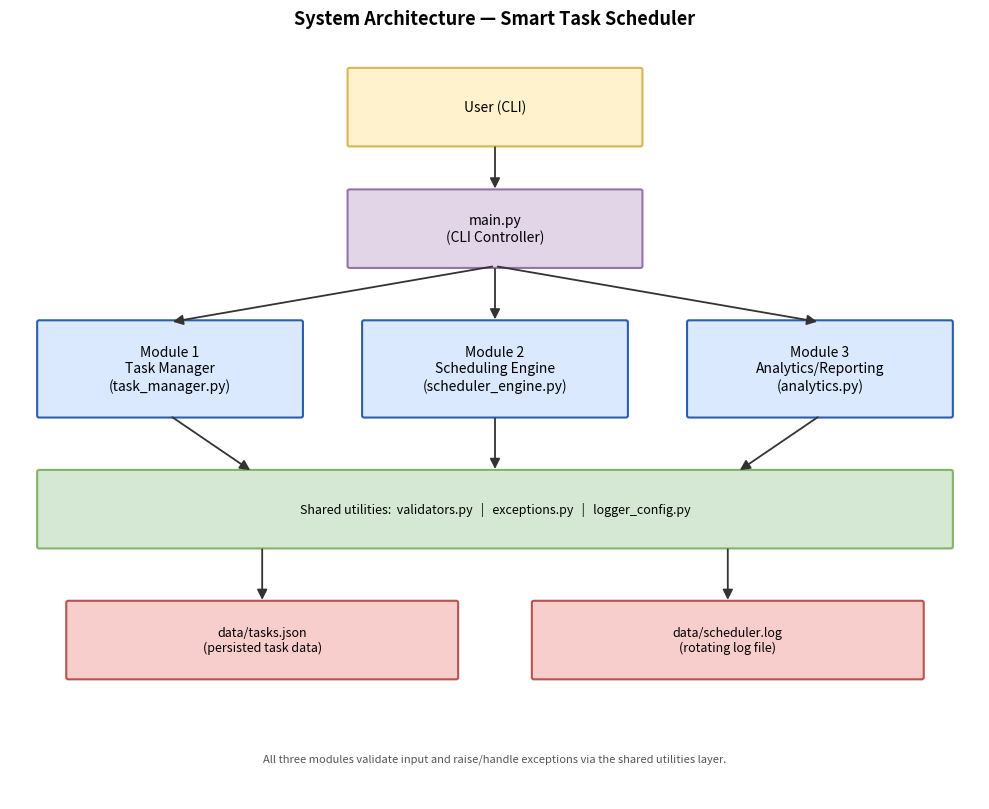
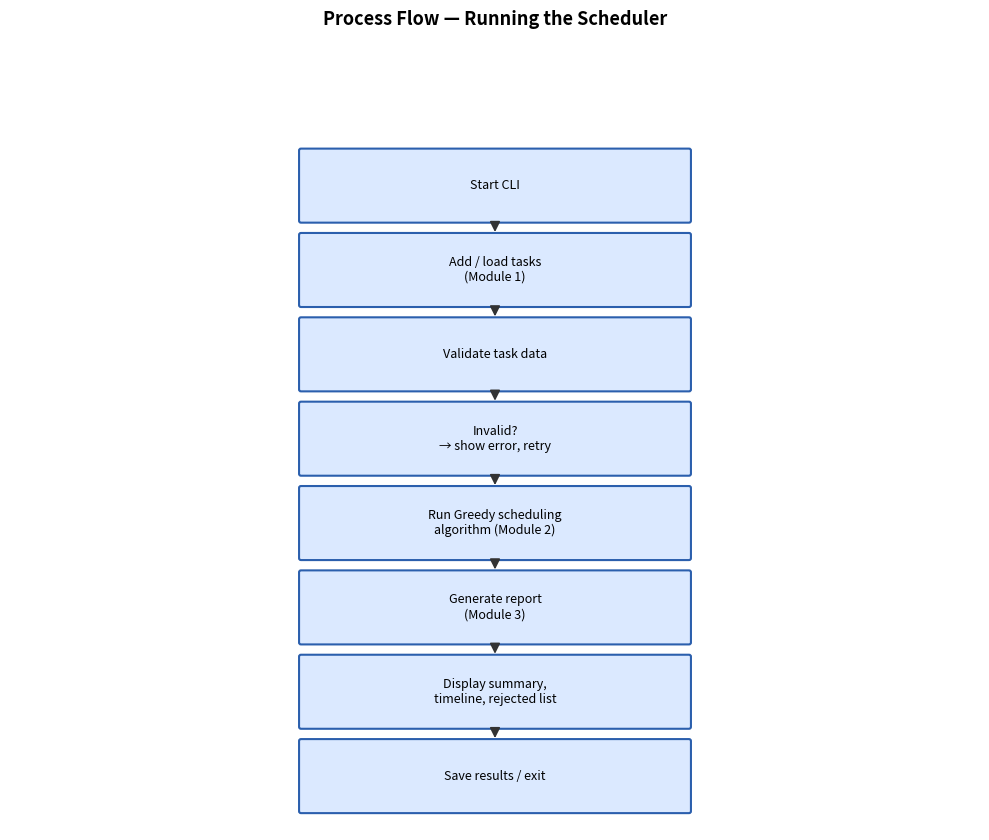
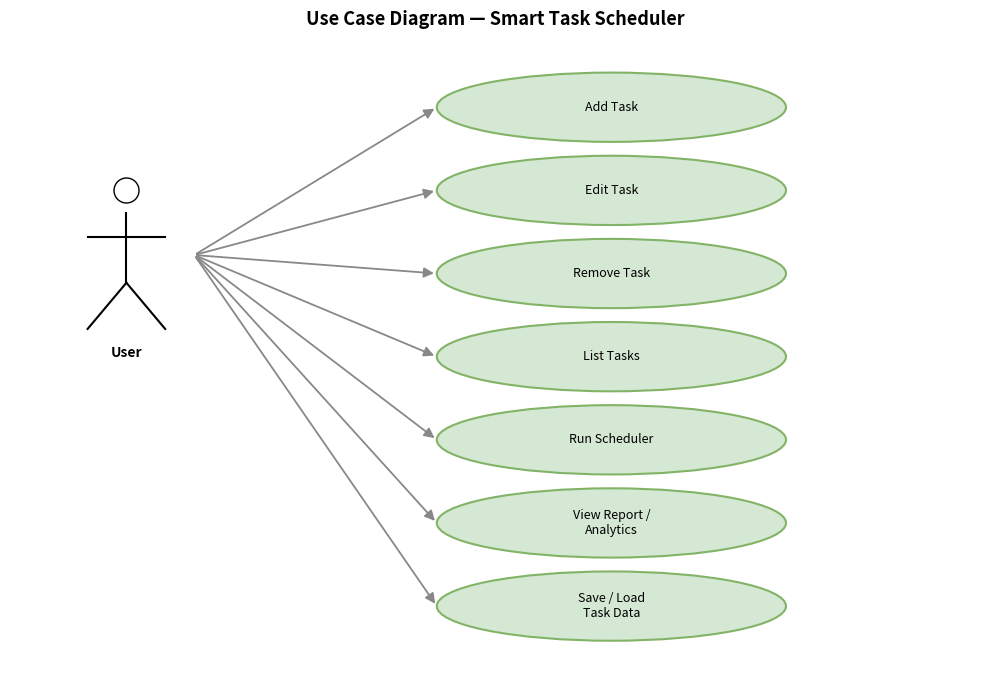
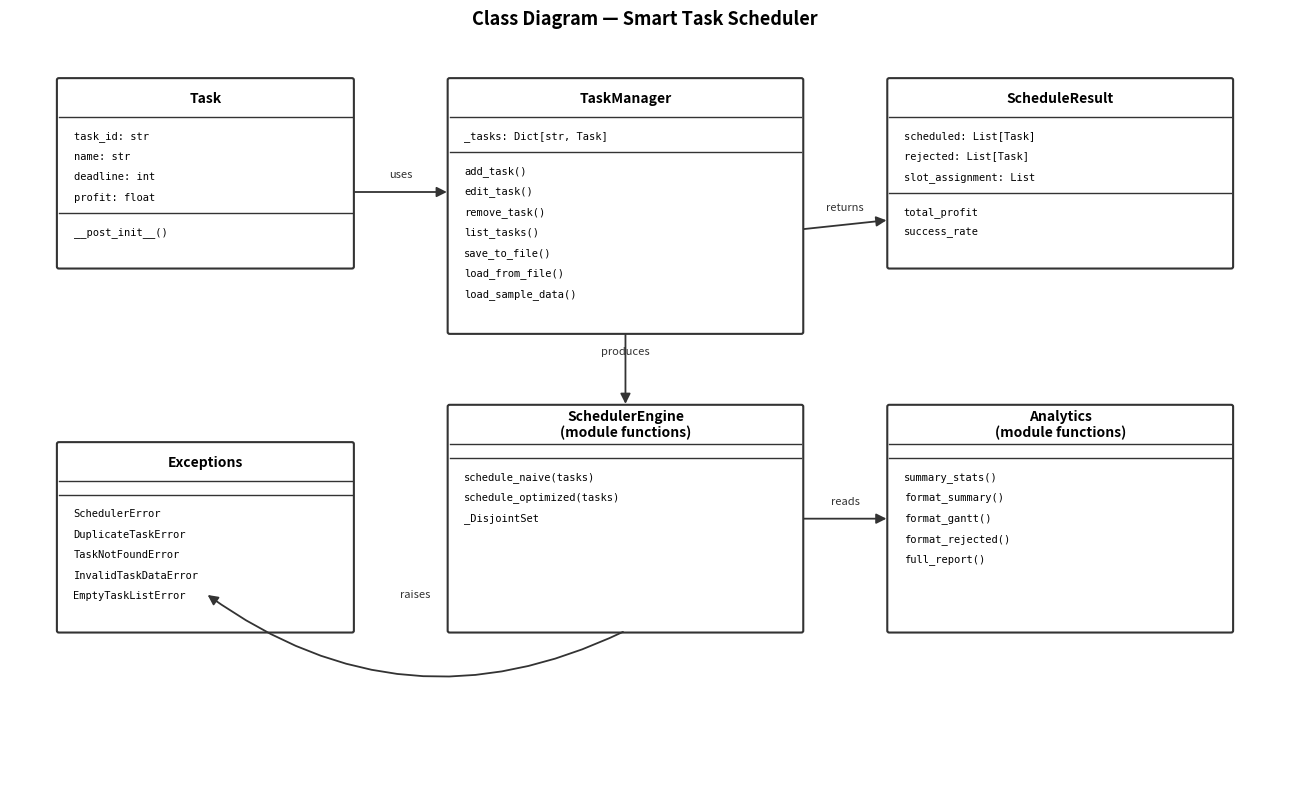
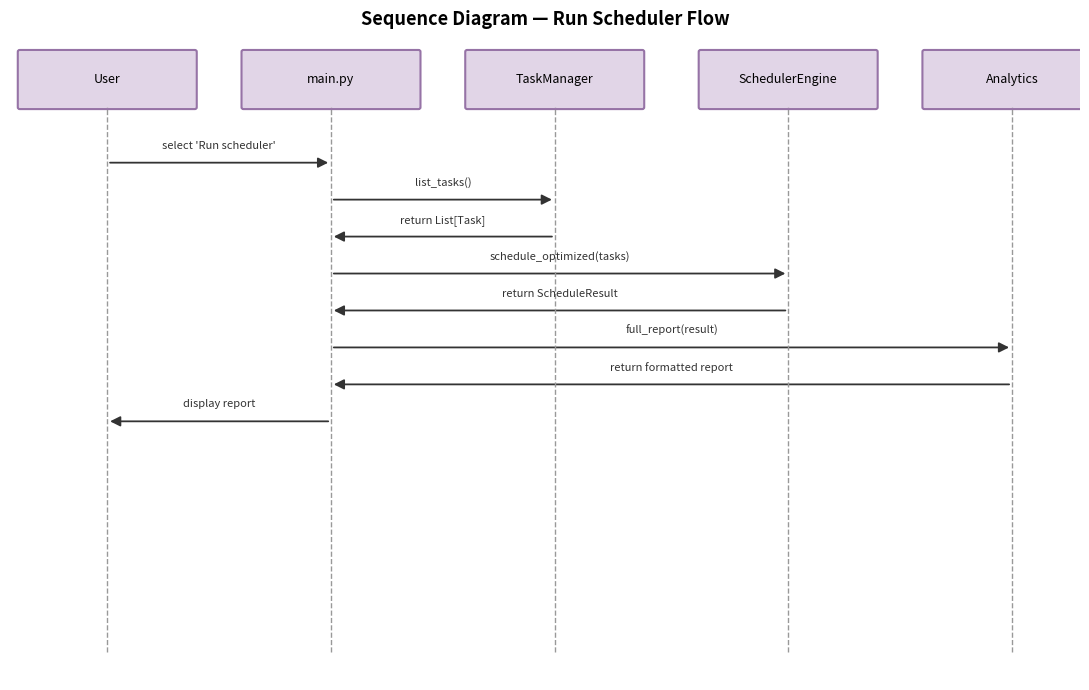

Python code for these plots, in order:
"""
Generates all design diagrams for the project report as PNG files:
    - architecture.png     (System Architecture Diagram)
    - workflow.png         (Process Flow / Workflow Diagram)
    - usecase.png          (Use Case Diagram)
    - class_diagram.png    (Class Diagram)
    - sequence.png         (Sequence Diagram)
"""

import matplotlib
matplotlib.use("Agg")
import matplotlib.pyplot as plt
from matplotlib.patches import FancyBboxPatch, FancyArrowPatch, Ellipse
from matplotlib.lines import Line2D

OUT_DIR = "."

BOX_STYLE = dict(boxstyle="round,pad=0.4", linewidth=1.5)


def box(ax, x, y, w, h, text, fc="#dbe9ff", ec="#2b5fad", fontsize=10, fontweight="normal"):
    b = FancyBboxPatch((x, y), w, h, boxstyle="round,pad=0.02",
                        linewidth=1.5, edgecolor=ec, facecolor=fc)
    ax.add_patch(b)
    ax.text(x + w / 2, y + h / 2, text, ha="center", va="center",
            fontsize=fontsize, fontweight=fontweight, wrap=True)


def arrow(ax, x1, y1, x2, y2, text=None, style="-|>", color="#333333", connectionstyle=None):
    a = FancyArrowPatch((x1, y1), (x2, y2), arrowstyle=style, mutation_scale=15,
                         color=color, linewidth=1.3,
                         connectionstyle=connectionstyle)
    ax.add_patch(a)
    if text:
        ax.text((x1 + x2) / 2, (y1 + y2) / 2 + 0.15, text, ha="center", fontsize=8, color="#333333")


def new_fig(w=10, h=7):
    fig, ax = plt.subplots(figsize=(w, h))
    ax.set_xlim(0, w)
    ax.set_ylim(0, h)
    ax.axis("off")
    return fig, ax


# ---------------------------------------------------------------- #
# 1. System Architecture Diagram
# ---------------------------------------------------------------- #
def architecture_diagram():
    fig, ax = new_fig(10, 8.2)
    ax.set_title("System Architecture — Smart Task Scheduler", fontsize=13, fontweight="bold")

    box(ax, 3.5, 7.0, 3, 0.8, "User (CLI)", fc="#fff2cc", ec="#d6b656")
    box(ax, 3.5, 5.7, 3, 0.8, "main.py\n(CLI Controller)", fc="#e1d5e7", ec="#9673a6")

    box(ax, 0.3, 4.1, 2.7, 1.0, "Module 1\nTask Manager\n(task_manager.py)", fc="#dbe9ff", ec="#2b5fad")
    box(ax, 3.65, 4.1, 2.7, 1.0, "Module 2\nScheduling Engine\n(scheduler_engine.py)", fc="#dbe9ff", ec="#2b5fad")
    box(ax, 7.0, 4.1, 2.7, 1.0, "Module 3\nAnalytics/Reporting\n(analytics.py)", fc="#dbe9ff", ec="#2b5fad")

    box(ax, 0.3, 2.7, 9.4, 0.8,
        "Shared utilities:  validators.py   |   exceptions.py   |   logger_config.py",
        fc="#d5e8d4", ec="#82b366", fontsize=9)

    box(ax, 0.6, 1.3, 4.0, 0.8, "data/tasks.json\n(persisted task data)", fc="#f8cecc", ec="#b85450", fontsize=9)
    box(ax, 5.4, 1.3, 4.0, 0.8, "data/scheduler.log\n(rotating log file)", fc="#f8cecc", ec="#b85450", fontsize=9)

    ax.text(5, 0.4, "All three modules validate input and raise/handle exceptions via the shared utilities layer.",
            ha="center", fontsize=8, style="italic", color="#555555")

    arrow(ax, 5, 7.0, 5, 6.5)
    arrow(ax, 5, 5.7, 1.65, 5.1)
    arrow(ax, 5, 5.7, 5, 5.1)
    arrow(ax, 5, 5.7, 8.35, 5.1)
    arrow(ax, 1.65, 4.1, 2.5, 3.5)
    arrow(ax, 5, 4.1, 5, 3.5)
    arrow(ax, 8.35, 4.1, 7.5, 3.5)
    arrow(ax, 2.6, 2.7, 2.6, 2.1)
    arrow(ax, 7.4, 2.7, 7.4, 2.1)

    plt.tight_layout()
    plt.savefig(f"{OUT_DIR}/architecture.png", dpi=150)
    plt.close()


# ---------------------------------------------------------------- #
# 2. Workflow / Process Flow Diagram
# ---------------------------------------------------------------- #
def workflow_diagram():
    fig, ax = new_fig(10, 8.5)
    ax.set_title("Process Flow — Running the Scheduler", fontsize=13, fontweight="bold")

    steps = [
        ("Start CLI", 6.5),
        ("Add / load tasks\n(Module 1)", 5.6),
        ("Validate task data", 4.7),
        ("Invalid?\n→ show error, retry", 3.8),
        ("Run Greedy scheduling\nalgorithm (Module 2)", 2.9),
        ("Generate report\n(Module 3)", 2.0),
        ("Display summary,\ntimeline, rejected list", 1.1),
        ("Save results / exit", 0.2),
    ]
    for text, y in steps:
        box(ax, 3, y, 4, 0.75, text, fc="#dbe9ff", ec="#2b5fad", fontsize=9)

    for i in range(len(steps) - 1):
        y1 = steps[i][1]
        y2 = steps[i + 1][1] + 0.75
        arrow(ax, 5, y1, 5, y2)

    plt.tight_layout()
    plt.savefig(f"{OUT_DIR}/workflow.png", dpi=150)
    plt.close()


# ---------------------------------------------------------------- #
# 3. Use Case Diagram
# ---------------------------------------------------------------- #
def usecase_diagram():
    fig, ax = new_fig(10, 7)
    ax.set_title("Use Case Diagram — Smart Task Scheduler", fontsize=13, fontweight="bold")

    # Actor (stick figure, simplified)
    ax.plot([1.2], [5.3], marker="o", markersize=18, color="black", fillstyle="none")
    ax.plot([1.2, 1.2], [5.05, 4.3], color="black")
    ax.plot([0.8, 1.6], [4.8, 4.8], color="black")
    ax.plot([1.2, 0.8], [4.3, 3.8], color="black")
    ax.plot([1.2, 1.6], [4.3, 3.8], color="black")
    ax.text(1.2, 3.5, "User", ha="center", fontsize=10, fontweight="bold")

    use_cases = [
        ("Add Task", 5.9),
        ("Edit Task", 5.0),
        ("Remove Task", 4.1),
        ("List Tasks", 3.2),
        ("Run Scheduler", 2.3),
        ("View Report /\nAnalytics", 1.4),
        ("Save / Load\nTask Data", 0.5),
    ]
    for text, y in use_cases:
        e = Ellipse((6.2, y + 0.3), 3.6, 0.75, facecolor="#d5e8d4", edgecolor="#82b366", linewidth=1.5)
        ax.add_patch(e)
        ax.text(6.2, y + 0.3, text, ha="center", va="center", fontsize=9)
        arrow(ax, 1.9, 4.6, 4.4, y + 0.3, color="#888888")

    plt.tight_layout()
    plt.savefig(f"{OUT_DIR}/usecase.png", dpi=150)
    plt.close()


# ---------------------------------------------------------------- #
# 4. Class Diagram
# ---------------------------------------------------------------- #
def class_box(ax, x, y, w, h, title, attrs, methods):
    box(ax, x, y, w, h, "", fc="white", ec="#333333")
    title_h = 0.4
    ax.plot([x, x + w], [y + h - title_h, y + h - title_h], color="#333333", linewidth=1)
    body_split = y + h - title_h - (0.22 * len(attrs)) - 0.15
    ax.plot([x, x + w], [body_split, body_split], color="#333333", linewidth=1)

    ax.text(x + w / 2, y + h - title_h / 2, title, ha="center", va="center", fontsize=10, fontweight="bold")
    for i, a in enumerate(attrs):
        ax.text(x + 0.15, y + h - title_h - 0.15 - i * 0.22, a, ha="left", va="top", fontsize=7.5, family="monospace")
    for i, m in enumerate(methods):
        ax.text(x + 0.15, body_split - 0.15 - i * 0.22, m, ha="left", va="top", fontsize=7.5, family="monospace")


def class_diagram():
    fig, ax = new_fig(13, 8)
    ax.set_title("Class Diagram — Smart Task Scheduler", fontsize=13, fontweight="bold")

    class_box(ax, 0.5, 5.5, 3.0, 2.0, "Task",
              ["task_id: str", "name: str", "deadline: int", "profit: float"],
              ["__post_init__()"])

    class_box(ax, 4.5, 4.8, 3.6, 2.7, "TaskManager",
              ["_tasks: Dict[str, Task]"],
              ["add_task()", "edit_task()", "remove_task()",
               "list_tasks()", "save_to_file()", "load_from_file()",
               "load_sample_data()"])

    class_box(ax, 9.0, 5.5, 3.5, 2.0, "ScheduleResult",
              ["scheduled: List[Task]", "rejected: List[Task]",
               "slot_assignment: List"],
              ["total_profit", "success_rate"])

    class_box(ax, 4.5, 1.6, 3.6, 2.4, "SchedulerEngine\n(module functions)",
              [],
              ["schedule_naive(tasks)", "schedule_optimized(tasks)", "_DisjointSet"])

    class_box(ax, 9.0, 1.6, 3.5, 2.4, "Analytics\n(module functions)",
              [],
              ["summary_stats()", "format_summary()",
               "format_gantt()", "format_rejected()", "full_report()"])

    class_box(ax, 0.5, 1.6, 3.0, 2.0, "Exceptions",
              [],
              ["SchedulerError", "DuplicateTaskError", "TaskNotFoundError",
               "InvalidTaskDataError", "EmptyTaskListError"])

    arrow(ax, 3.5, 6.3, 4.5, 6.3, "uses")
    arrow(ax, 6.3, 4.8, 6.3, 4.0, "produces")
    arrow(ax, 8.1, 5.9, 9.0, 6.0, "returns")
    arrow(ax, 6.3, 1.6, 2.0, 2.0, "raises", connectionstyle="arc3,rad=-0.3")
    arrow(ax, 8.1, 2.8, 9.0, 2.8, "reads")

    plt.tight_layout()
    plt.savefig(f"{OUT_DIR}/class_diagram.png", dpi=150)
    plt.close()


# ---------------------------------------------------------------- #
# 5. Sequence Diagram
# ---------------------------------------------------------------- #
def sequence_diagram():
    fig, ax = new_fig(11, 7)
    ax.set_title("Sequence Diagram — Run Scheduler Flow", fontsize=13, fontweight="bold")

    actors = [
        ("User", 1),
        ("main.py", 3.3),
        ("TaskManager", 5.6),
        ("SchedulerEngine", 8.0),
        ("Analytics", 10.3),
    ]
    for name, x in actors:
        box(ax, x - 0.9, 6.2, 1.8, 0.6, name, fc="#e1d5e7", ec="#9673a6", fontsize=9)
        ax.plot([x, x], [0.3, 6.2], color="#999999", linestyle="--", linewidth=1)

    messages = [
        (1, 3.3, 5.6, "select 'Run scheduler'"),
        (3.3, 5.6, 5.2, "list_tasks()"),
        (5.6, 3.3, 4.8, "return List[Task]"),
        (3.3, 8.0, 4.4, "schedule_optimized(tasks)"),
        (8.0, 3.3, 4.0, "return ScheduleResult"),
        (3.3, 10.3, 3.6, "full_report(result)"),
        (10.3, 3.3, 3.2, "return formatted report"),
        (3.3, 1, 2.8, "display report"),
    ]
    for x1, x2, y, label in messages:
        arrow(ax, x1, y, x2, y, label, color="#333333")

    plt.tight_layout()
    plt.savefig(f"{OUT_DIR}/sequence.png", dpi=150)
    plt.close()


if __name__ == "__main__":
    architecture_diagram()
    workflow_diagram()
    usecase_diagram()
    class_diagram()
    sequence_diagram()
    print("All diagrams generated.")
